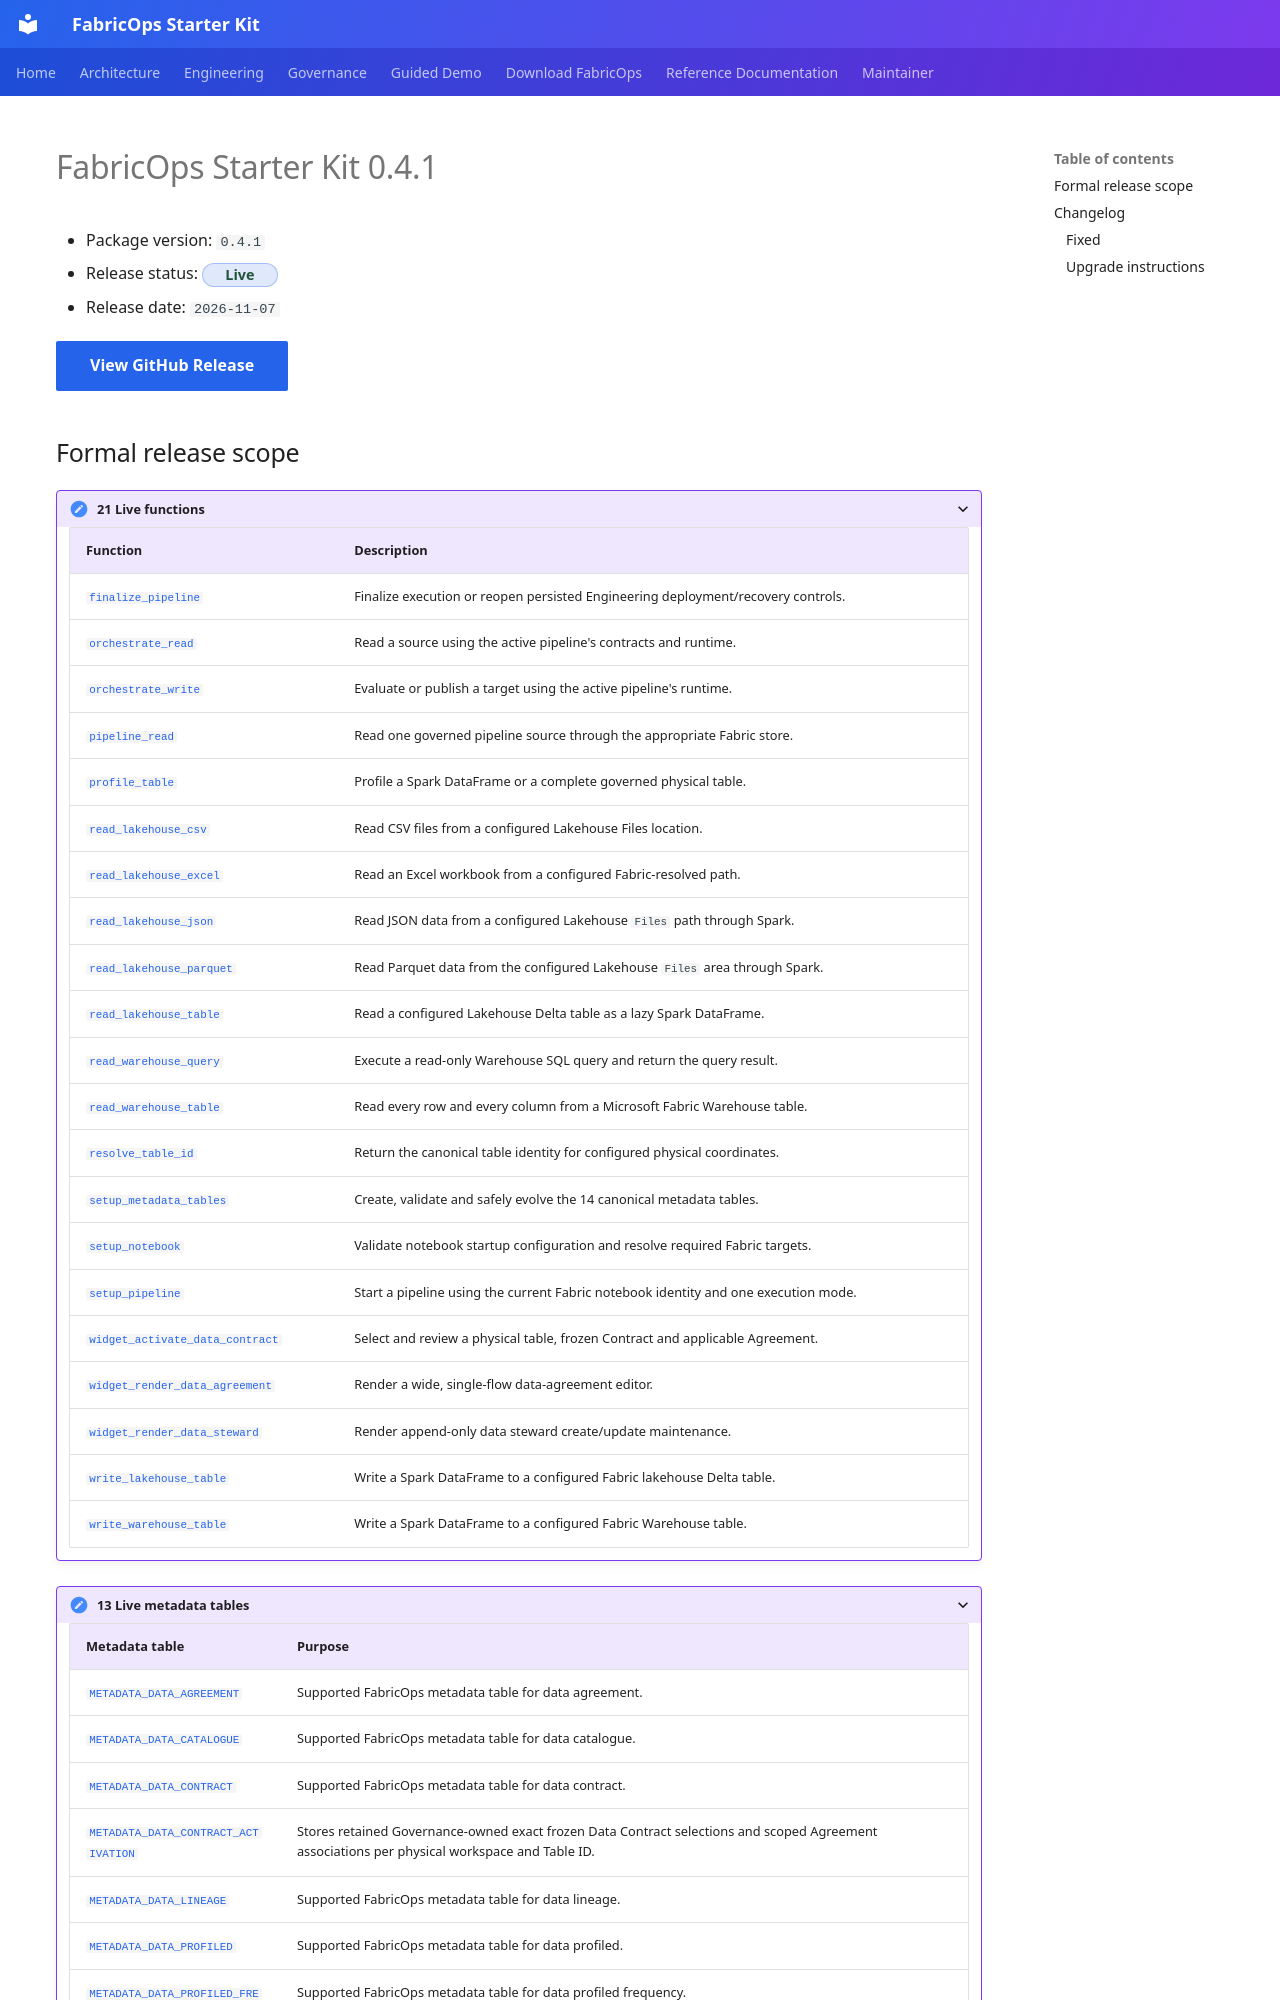

repository: Voycepeh/FabricOps-Starter-Kit · page: releases/0.4.1/index.html · generator: mkdocs

<!-- Generated file. Edit docs/releases/manifests/0.4.1.yml or the authoritative source metadata and regenerate. -->

# FabricOps Starter Kit 0.4.1

- Package version: `0.4.1`
- Release status: <span class="fabricops-release-status fabricops-release-status--live">Live</span>
- Release date: `2026-11-07`

<a class="md-button md-button--primary" href="https://github.com/Voycepeh/FabricOps-Starter-Kit/releases/tag/v0.4.1">
  View GitHub Release
</a>
